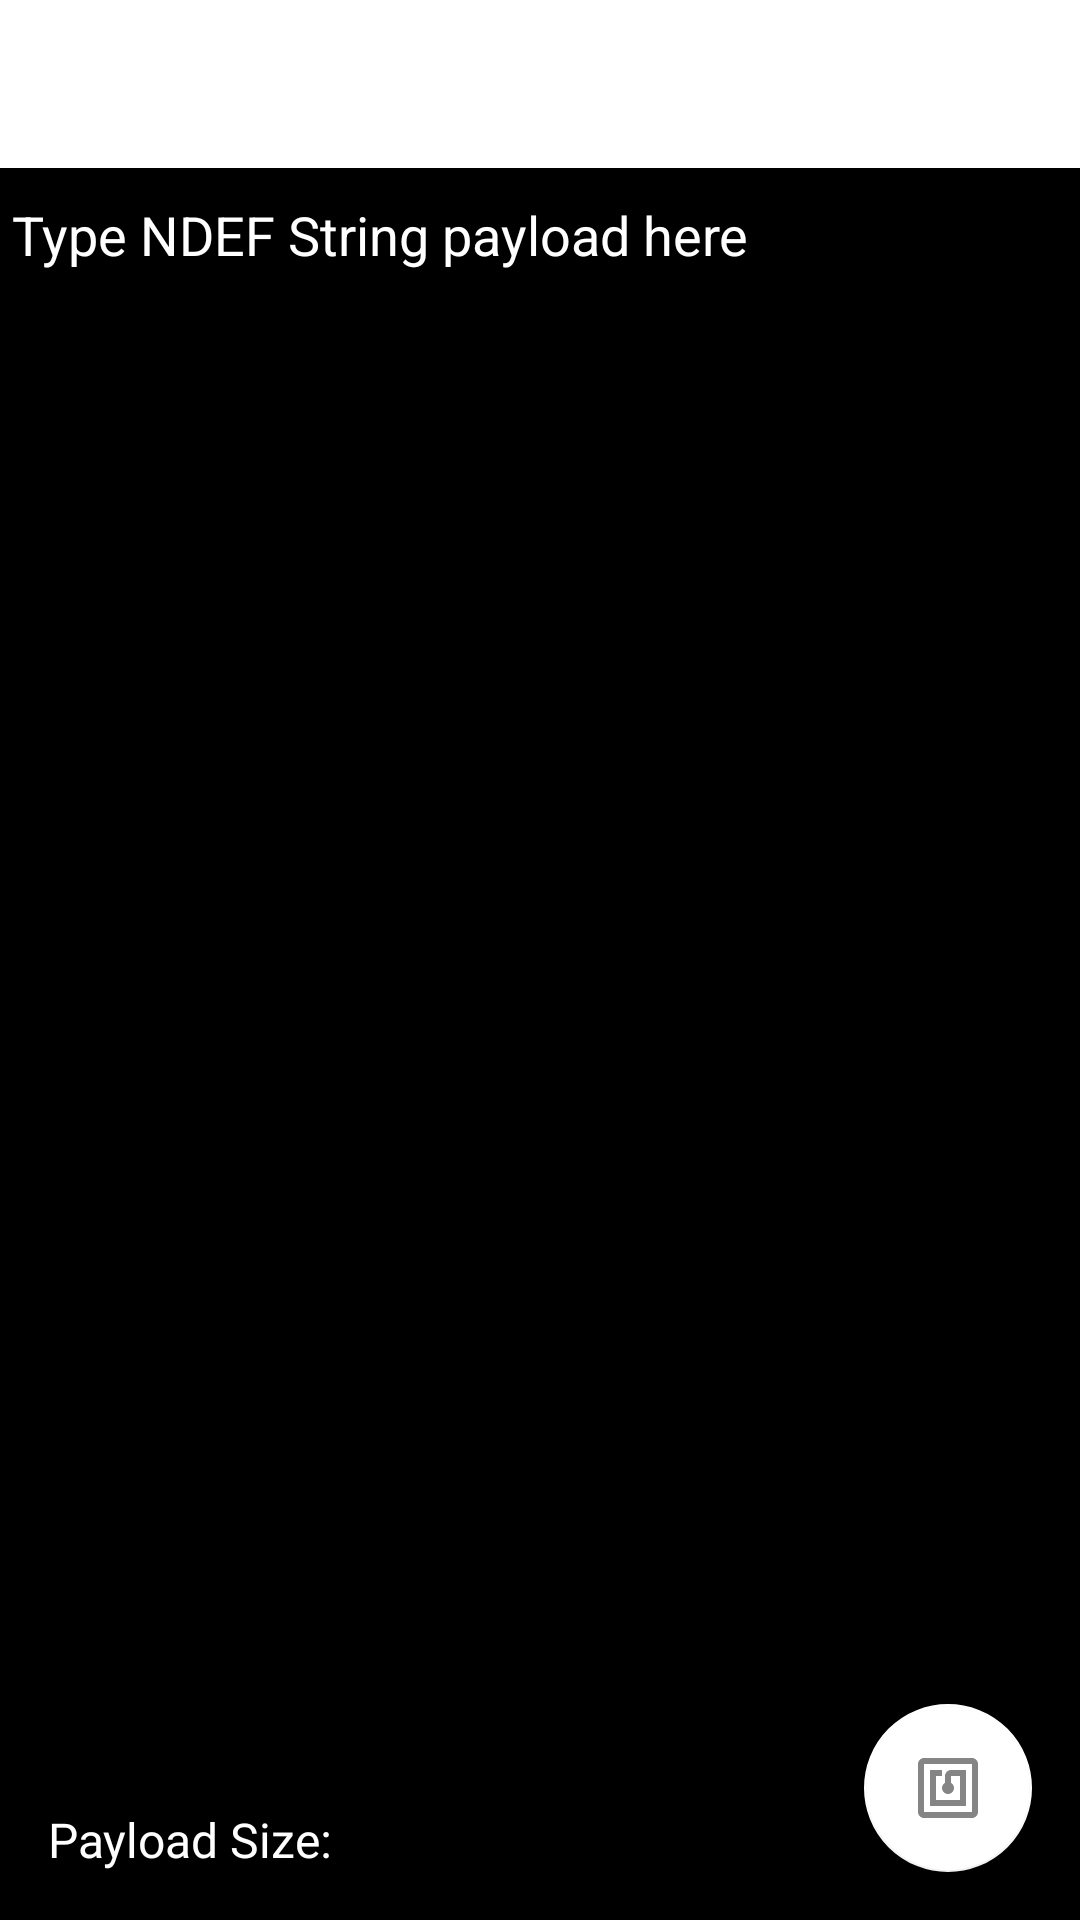

Reconstruct the res/layout file that produces this screen, plus the resources it refers to.
<!-- AndroidManifest.xml: application theme AppTheme -->
<!-- res/layout/layout_ndef_edit_text.xml -->
<?xml version="1.0" encoding="utf-8"?>
<androidx.constraintlayout.widget.ConstraintLayout xmlns:android="http://schemas.android.com/apk/res/android"
    xmlns:app="http://schemas.android.com/apk/res-auto"
    xmlns:tools="http://schemas.android.com/tools"
    android:layout_width="match_parent"
    android:layout_height="match_parent"
    android:background="@color/colorPrimaryDark"
    android:foregroundTint="@color/colorPrimaryDark"
    tools:context=".pages.NdefEditTextPayload">

    <include
        android:id="@+id/toolbar"
        layout="@layout/toolbar"
        android:layout_width="match_parent"
        android:layout_height="wrap_content"
        app:layout_constraintEnd_toEndOf="parent"
        app:layout_constraintStart_toStartOf="parent"
        app:layout_constraintTop_toTopOf="parent" />

    <ScrollView
        android:id="@+id/edit_text_scroll"
        android:layout_width="0dp"
        android:layout_height="0dp"
        android:background="@color/colorPrimaryDark"
        android:clickable="true"
        android:fillViewport="true"
        android:focusable="true"
        android:onClick="focusEntry"
        app:layout_constraintBottom_toTopOf="@+id/edit_payload_size"
        app:layout_constraintEnd_toEndOf="parent"
        app:layout_constraintHorizontal_bias="0.0"
        app:layout_constraintStart_toStartOf="parent"
        app:layout_constraintTop_toBottomOf="@+id/toolbar">

        <LinearLayout
            android:id="@+id/edit_text_linear"
            android:layout_width="match_parent"
            android:layout_height="wrap_content"
            android:onClick="focusEntry"
            android:orientation="vertical">

            <EditText
                android:id="@+id/ndef_edit_text"
                android:layout_width="match_parent"
                android:layout_height="wrap_content"
                android:autofillHints=""
                android:ems="10"
                android:hint="@string/type_ndef_string_payload_here"
                android:inputType="textMultiLine|textPersonName"
                android:textColor="@color/colorPrimary"
                android:textColorHint="@color/colorPrimary" />
        </LinearLayout>
    </ScrollView>

    <TextView
        android:id="@+id/edit_payload_size"
        android:layout_width="wrap_content"
        android:layout_height="wrap_content"
        android:layout_marginStart="16dp"
        android:layout_marginBottom="16dp"
        android:fontFamily="@font/ibmplexmono_semibold"
        android:text="@string/payload_size"
        android:textColor="@color/colorPrimary"
        android:textSize="16sp"
        app:layout_constraintBottom_toBottomOf="parent"
        app:layout_constraintStart_toStartOf="parent"
        app:layout_constraintTop_toBottomOf="@+id/edit_text_scroll" />

    <com.google.android.material.floatingactionbutton.FloatingActionButton
        android:id="@+id/fab_write"
        android:layout_width="wrap_content"
        android:layout_height="wrap_content"
        android:layout_marginEnd="16dp"
        android:layout_marginBottom="16dp"
        android:clickable="true"
        android:focusable="true"
        android:onClick="writeButton_Clicked"
        app:backgroundTint="@color/colorPrimary"
        app:layout_constraintBottom_toBottomOf="parent"
        app:layout_constraintEnd_toEndOf="parent"
        app:srcCompat="@drawable/ic_nfc_dark" />

</androidx.constraintlayout.widget.ConstraintLayout>
<!-- res/layout/toolbar.xml (included above) -->
<?xml version="1.0" encoding="utf-8"?>
<androidx.appcompat.widget.Toolbar
    xmlns:android="http://schemas.android.com/apk/res/android"
    xmlns:app="http://schemas.android.com/apk/res-auto"
    android:id="@+id/toolbar"
    android:layout_width="match_parent"
    android:layout_height="wrap_content"
    android:fitsSystemWindows="true"
    android:minHeight="?attr/actionBarSize"
    app:theme="@style/ToolBarStyle"
    android:background="?attr/colorPrimary">
</androidx.appcompat.widget.Toolbar>
<!-- resources referenced by this layout -->
<resources>
  <color name="colorPrimary">#FFFFFF</color>
  <color name="colorPrimaryDark">#000000</color>
  <!-- drawable ic_nfc_dark (drawable-anydpi) -->
  <vector xmlns:android="http://schemas.android.com/apk/res/android"
      android:width="24dp"
      android:height="24dp"
      android:viewportWidth="24"
      android:viewportHeight="24"
      android:tint="#333333"
      android:alpha="0.6">
    <path
        android:fillColor="@android:color/white"
        android:pathData="M20,2L4,2c-1.1,0 -2,0.9 -2,2v16c0,1.1 0.9,2 2,2h16c1.1,0 2,-0.9 2,-2L22,4c0,-1.1 -0.9,-2 -2,-2zM20,20L4,20L4,4h16v16zM18,6h-5c-1.1,0 -2,0.9 -2,2v2.28c-0.6,0.35 -1,0.98 -1,1.72 0,1.1 0.9,2 2,2s2,-0.9 2,-2c0,-0.74 -0.4,-1.38 -1,-1.72L13,8h3v8L8,16L8,8h2L10,6L6,6v12h12L18,6z"/>
  </vector>
  <string name="payload_size">"Payload Size: "</string>
  <string name="type_ndef_string_payload_here">Type NDEF String payload here</string>
  <style name="ToolBarStyle" parent="Theme.AppCompat.Light.NoActionBar">
          <item name="colorPrimary">@color/colorPrimary</item>
          <item name="colorPrimaryDark">@color/colorPrimaryDark</item>
          <item name="android:textColorPrimary">@color/colorPrimaryDark</item>
          <item name="android:textColorSecondary">@color/colorPrimaryDark</item>
          <item name="actionMenuTextColor">@color/colorPrimaryDark</item>
      </style>
  <style name="AppTheme" parent="Theme.AppCompat.Light.NoActionBar">
          <item name="colorPrimary">@color/colorPrimary</item>
          <item name="colorPrimaryDark">@color/colorPrimaryDark</item>
          <item name="colorAccent">@color/colorAccent</item>
          <item name="android:windowAnimationStyle">@style/CustomActivityAnimation</item>
      </style>
  <color name="colorAccent">#03DAC5</color>
  <style name="CustomActivityAnimation" parent="@android:style/Animation.Activity">
          <item name="android:activityOpenEnterAnimation">@anim/slide_in_right</item>
          <item name="android:activityOpenExitAnimation">@anim/slide_out_left</item>
          <item name="android:activityCloseEnterAnimation">@anim/slide_in_left</item>
          <item name="android:activityCloseExitAnimation">@anim/slide_out_right</item>
      </style>
</resources>
